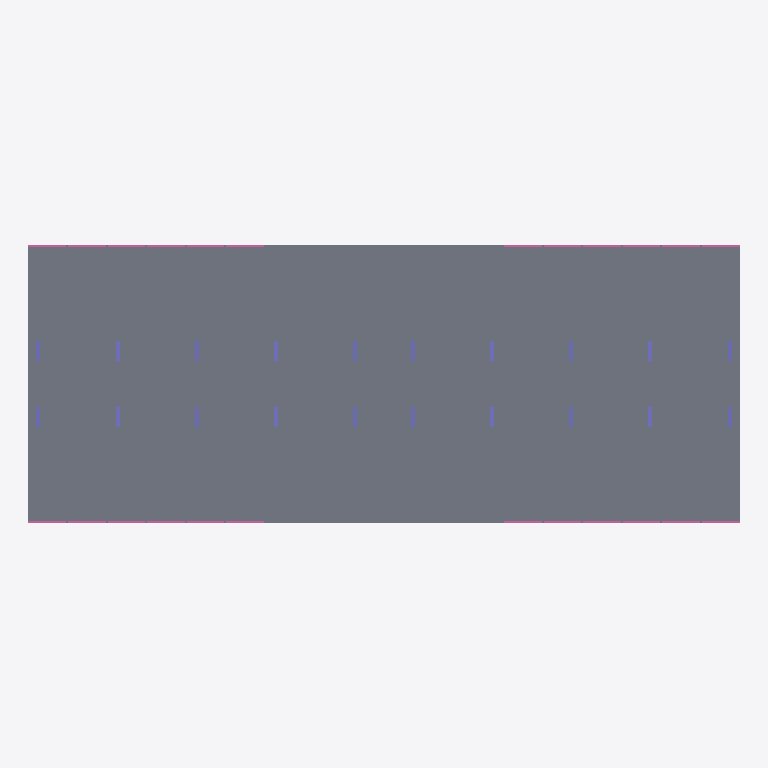
Plan cut of the same IFC building model at storey 'shed' (level 0.00 m, cut at 1.40 m), seen from above with north up, elements coloured by IFC class: 20 columns (violet), 12 railings (pink), 9 slabs (grey). Cut surfaces are drawn darker.
Extent 18.0 m × 7.1 m × 3.6 m (x, y, z). Storeys (2): shed at 0.00 m; roof at 3.00 m. Elements (61): 20 IfcColumn, 16 IfcBeam, 13 IfcSlab, 12 IfcRailing.

HEADER;
FILE_DESCRIPTION(('ViewDefinition[DesignTransferView]'),'2;1');
FILE_NAME('waiting-shed.ifc','2025-09-16T15:28:42+08:00',(''),(''),'IfcOpenShell 0.8.3-post1','Bonsai 0.8.3-post1','');
FILE_SCHEMA(('IFC4'));
ENDSEC;
DATA;
#1=IFCPROJECT('3A7Dh9qi95XfEAO8Wz96cV',$,'My Project',$,$,$,$,(#14,#26),#9);
#31=IFCSITE('2_NnBeoxj06etBhgP4W5cW',$,'My Site',$,$,#54,$,$,$,$,$,$,$,$);
#37=IFCBUILDING('1sBi1c5Gb80uSs9XVP7v$r',$,'My Building',$,$,#60,$,$,$,$,$,$);
#43=IFCBUILDINGSTOREY('14f1FQ16z4cO4Yvlrr$Gmz',$,'roof',$,$,#3036,$,$,$,$);
#67=IFCBUILDINGSTOREY('3mriL4$Mj2WPXWxG4_H0ww',$,'shed',$,$,#83,$,$,$,$);
#17456=IFCSLAB('0pDvD8MQnCaPwXVdtf9cuo',$,'Slab',$,$,#17464,#17471,$,$);
#16391=IFCSLAB('0roaepnIrCTBh5hbZGY04C',$,'Slab',$,$,#16417,#16405,$,$);
#16445=IFCSLAB('3vcQ0hUrL1DhqYhmBjgV2Z',$,'Slab',$,$,#16498,#16456,$,$);
#16808=IFCSLAB('04Klry53z4X8nTi$IV$EpG',$,'Slab',$,$,#17430,#16819,$,$);
#16940=IFCSLAB('1YIjKJjNr9GwgZVjgh5VXR',$,'Slab',$,$,#17440,#16951,$,$);
#16418=IFCSLAB('36ITkDQmzC2etuag536F6q',$,'Slab',$,$,#16444,#16429,$,$);
#16467=IFCSLAB('3zsXKNT3LE$grMNSSGaXTp',$,'Slab',$,$,#16503,#16478,$,$);
#16918=IFCSLAB('24OJGLZfL85R4JvOgm3D4z',$,'Slab',$,$,#17435,#16929,$,$);
#17116=IFCSLAB('11itb_ZPv1iwp1LybeugMc',$,'Slab',$,$,#17455,#17127,$,$);
#17642=IFCRAILING('2GBZSOnCX3wQlA4Y4X1u4W',$,'Railing',$,$,#18388,#17651,$,$);
#18604=IFCRAILING('0g7qS88pj1mO2XCY4_29Hy',$,'Railing',$,$,#18791,#18617,$,$);
#18693=IFCRAILING('1upCN1XST509dFPJYpojZA',$,'Railing',$,$,#18874,#18706,$,$);
#18792=IFCRAILING('1tm2rzpx57fxwwcGOj1tjl',$,'Railing',$,$,#18894,#18805,$,$);
#18441=IFCRAILING('1WbFQY0ZfCxxEYapPNk3qE',$,'Railing',$,$,#18466,#18454,$,$);
#18467=IFCRAILING('1LLlJ0lMLAVAlKQ_iI0rEb',$,'Railing',$,$,#18519,#18480,$,$);
#18583=IFCRAILING('1s3iuMsML1Fe$2jMAQ4Xjs',$,'Railing',$,$,#18765,#18596,$,$);
#18562=IFCRAILING('1OAtCD__D7_RaB5KnvivSB',$,'Railing',$,$,#18718,#18575,$,$);
#18672=IFCRAILING('0zKvmlsLj3tOC3zxSUfkIK',$,'Railing',$,$,#18869,#18685,$,$);
#18719=IFCRAILING('3_r8NcdPvEVRGjMrw0v9Hm',$,'Railing',$,$,#18879,#18732,$,$);
#18740=IFCRAILING('0EZ$frehP5iud$DRNII4Hn',$,'Railing',$,$,#18884,#18753,$,$);
#18766=IFCRAILING('3cL557dw11mRJbrqVGbsnV',$,'Railing',$,$,#18889,#18779,$,$);
#13963=IFCCOLUMN('3g76cZXwPAY9eZpfdZfLwc',$,'Column',$,$,#13989,#13974,$,$);
#13939=IFCCOLUMN('1cWOxbi9rFRu$83KZghKYW',$,'Column',$,$,#15571,#13952,$,$);
#14523=IFCCOLUMN('2qI1BueMXBh9TCA1KEPTRm',$,'Column',$,$,#15581,#14534,$,$);
#14589=IFCCOLUMN('2RmJ5DVIXETO$qD9Y40Nn4',$,'Column',$,$,#14975,#14600,$,$);
#14082=IFCCOLUMN('2791JYtxT0avZ9cKxKgcQg',$,'Column',$,$,#15576,#14093,$,$);
#14545=IFCCOLUMN('2P2C3HWVT4YeTdVhBiLS29',$,'Column',$,$,#15586,#14556,$,$);
#16619=IFCCOLUMN('0xxtN3xJP0exlti92Okt7f',$,'Column',$,$,#16655,#16630,$,$);
#16656=IFCCOLUMN('0R_ZkGi5P7L8Q7DUWESMiQ',$,'Column',$,$,#16682,#16667,$,$);
#16683=IFCCOLUMN('2h09Lkno9EI8kz8vfLOqUo',$,'Column',$,$,#16709,#16694,$,$);
#16710=IFCCOLUMN('03t0YI1sX0AhQAeY1lqvSr',$,'Column',$,$,#16741,#16721,$,$);
#16852=IFCCOLUMN('2QMXjcHtHFxwY48LTVlJJB',$,'Column',$,$,#17380,#16863,$,$);
#16874=IFCCOLUMN('31$UNzhPb99wIlLdHf3DM$',$,'Column',$,$,#17385,#16885,$,$);
#17006=IFCCOLUMN('3Hp2i2bdT1hhRl_e9ozeOV',$,'Column',$,$,#17390,#17017,$,$);
#17050=IFCCOLUMN('01GJBgB6j20QzrIYi5TKFG',$,'Column',$,$,#17395,#17061,$,$);
#17094=IFCCOLUMN('18BAX6ba16Sws4q6wNYPfN',$,'Column',$,$,#17400,#17105,$,$);
#17138=IFCCOLUMN('1DiYWm8O50AATYRsZnXV_t',$,'Column',$,$,#17405,#17149,$,$);
#17182=IFCCOLUMN('13VqOnYl19bwpCQ5iNef_P',$,'Column',$,$,#17410,#17193,$,$);
#17204=IFCCOLUMN('10TK7lYCD3FRk8$18$R1RD',$,'Column',$,$,#17415,#17215,$,$);
#17248=IFCCOLUMN('3a9g1rA$H5t8uwEtBS5Mtd',$,'Column',$,$,#17420,#17259,$,$);
#17270=IFCCOLUMN('1oY_CB3gfBKhmz6D3S4aGX',$,'Column',$,$,#17425,#17281,$,$);
ENDSEC;